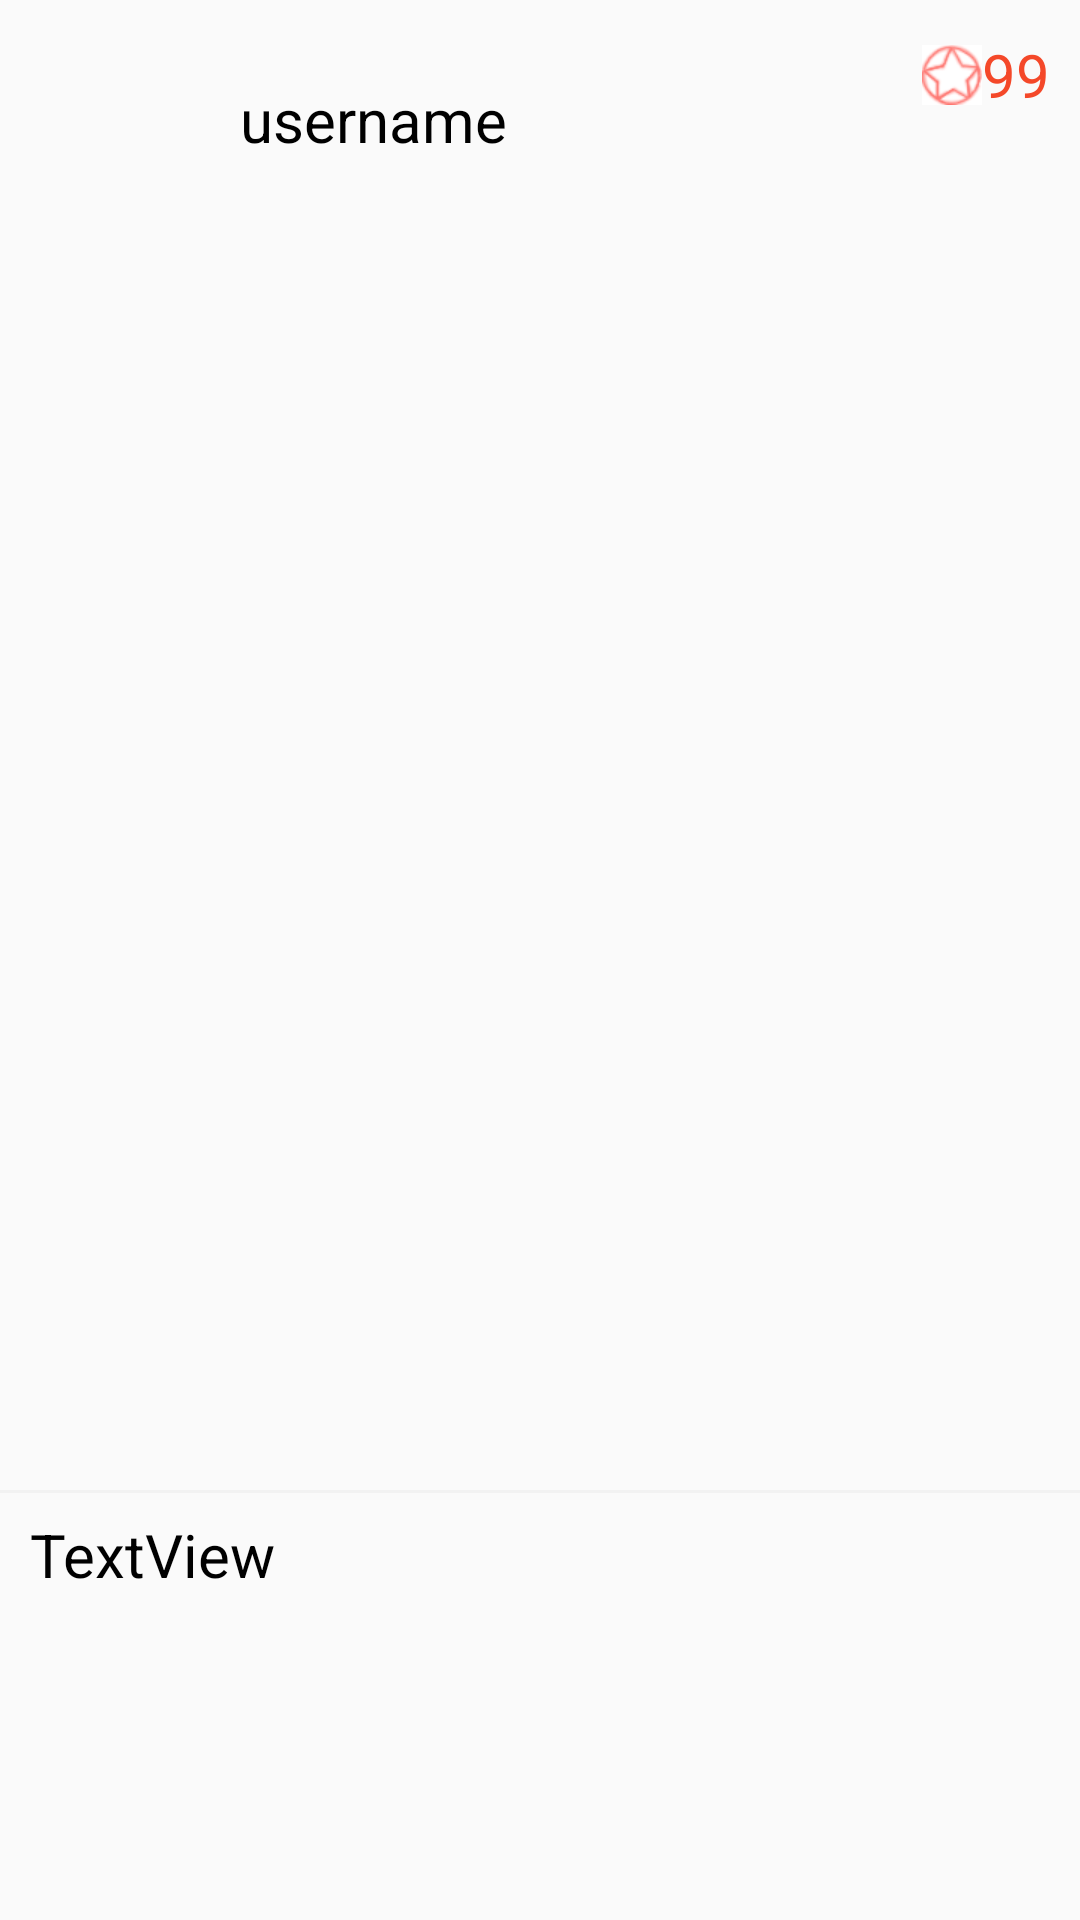

This screen was rendered from an Android layout file. Write that file and the resources it references.
<!-- AndroidManifest.xml: application theme Theme.AppCompat.Light.NoActionBar -->
<!-- res/layout/collection_item.xml -->
<?xml version="1.0" encoding="utf-8"?>
<LinearLayout xmlns:android="http://schemas.android.com/apk/res/android"
    xmlns:app="http://schemas.android.com/apk/res-auto"
    xmlns:tools="http://schemas.android.com/tools"
    android:layout_width="match_parent"
    android:layout_margin="10dp"
    android:background="@drawable/dialog_white_bg"
    android:layout_height="250dp"
    android:orientation="vertical">

    <RelativeLayout
        android:layout_width="match_parent"
        android:layout_height="80dp"
        android:orientation="horizontal">

        <ImageView
            android:id="@+id/collection_item_ie_head"
            android:layout_margin="10dp"
            android:layout_width="60dp"
            android:layout_height="60dp"
            tools:srcCompat="@tools:sample/backgrounds/scenic" />

        <TextView
            android:id="@+id/collection_item_iv_username"
            android:layout_width="wrap_content"
            android:layout_height="60dp"
            android:layout_alignBottom="@+id/collection_item_ie_head"
            android:layout_toRightOf="@+id/collection_item_ie_head"
            android:gravity="center"
            android:textColor="@color/black"
            android:text="username"
            android:textSize="20dp" />


        <ImageView
            android:id="@+id/collection_item_imageView"
            android:layout_width="20dp"
            android:layout_height="20dp"
            android:layout_weight="0.8"
            android:layout_toLeftOf="@+id/collection_item_iv_point"
            android:layout_alignBottom="@+id/collection_item_iv_point"
            android:background="@drawable/jifen_on"
            android:layout_marginBottom="5dp"
            android:layout_gravity="center"/>

        <TextView
            android:id="@+id/collection_item_iv_point"
            android:layout_alignTop="@+id/collection_item_iv_username"
            android:layout_alignParentRight="true"
            android:layout_marginRight="10dp"
            android:textSize="20dp"
            android:textColor="@color/color_red"
            android:layout_width="wrap_content"
            android:layout_height="30dp"
            android:text="99"
            android:gravity="center"/>
    </RelativeLayout>

    
    <HorizontalScrollView
        android:id="@+id/collection_item_horizontalScrollView1"
        android:layout_width="match_parent"
        android:layout_height="0dp"
        android:layout_below="@+id/collection_item_sell_item_photo"
        android:layout_marginLeft="10dp"
        android:layout_marginRight="10dp"
        android:layout_weight="1.5"
        android:scrollbars="none">


        <LinearLayout
            android:id="@+id/collection_item_sell_item_ll"
            android:layout_width="wrap_content"
            android:layout_height="wrap_content"
            android:layout_below="@id/collection_item_sell_item_photo"
            android:orientation="horizontal">

        </LinearLayout>


    </HorizontalScrollView>

    <View
        android:layout_marginTop="5dp"
        style="@style/divider" />

    <TextView
        android:id="@+id/collection_item_iv_title"
        android:layout_width="match_parent"
        android:layout_height="0dp"
        android:layout_marginLeft="10dp"
        android:layout_marginRight="10dp"
        android:layout_weight="0.5"
        android:textColor="@color/black"
        android:text="TextView"
        android:paddingTop="7dp"
        android:layout_marginBottom="5dp"
        android:textSize="20dp" />
</LinearLayout>
<!-- resources referenced by this layout -->
<resources>
  <color name="color_red">#f44829</color>
  <!-- drawable jifen_on: png bitmap (drawable, 4183 bytes) -->
  <style name="divider">
          <item name="android:layout_width">match_parent</item>
          <item name="android:layout_height">1dp</item>
          <item name="android:background">@color/divider_color</item>
      </style>
  <color name="divider_color">#08000000</color>
  <!-- not gathered from this repository: default colours our renderer supplied (Android Studio template values) -->
  <color name="black">#FF000000</color>
</resources>
